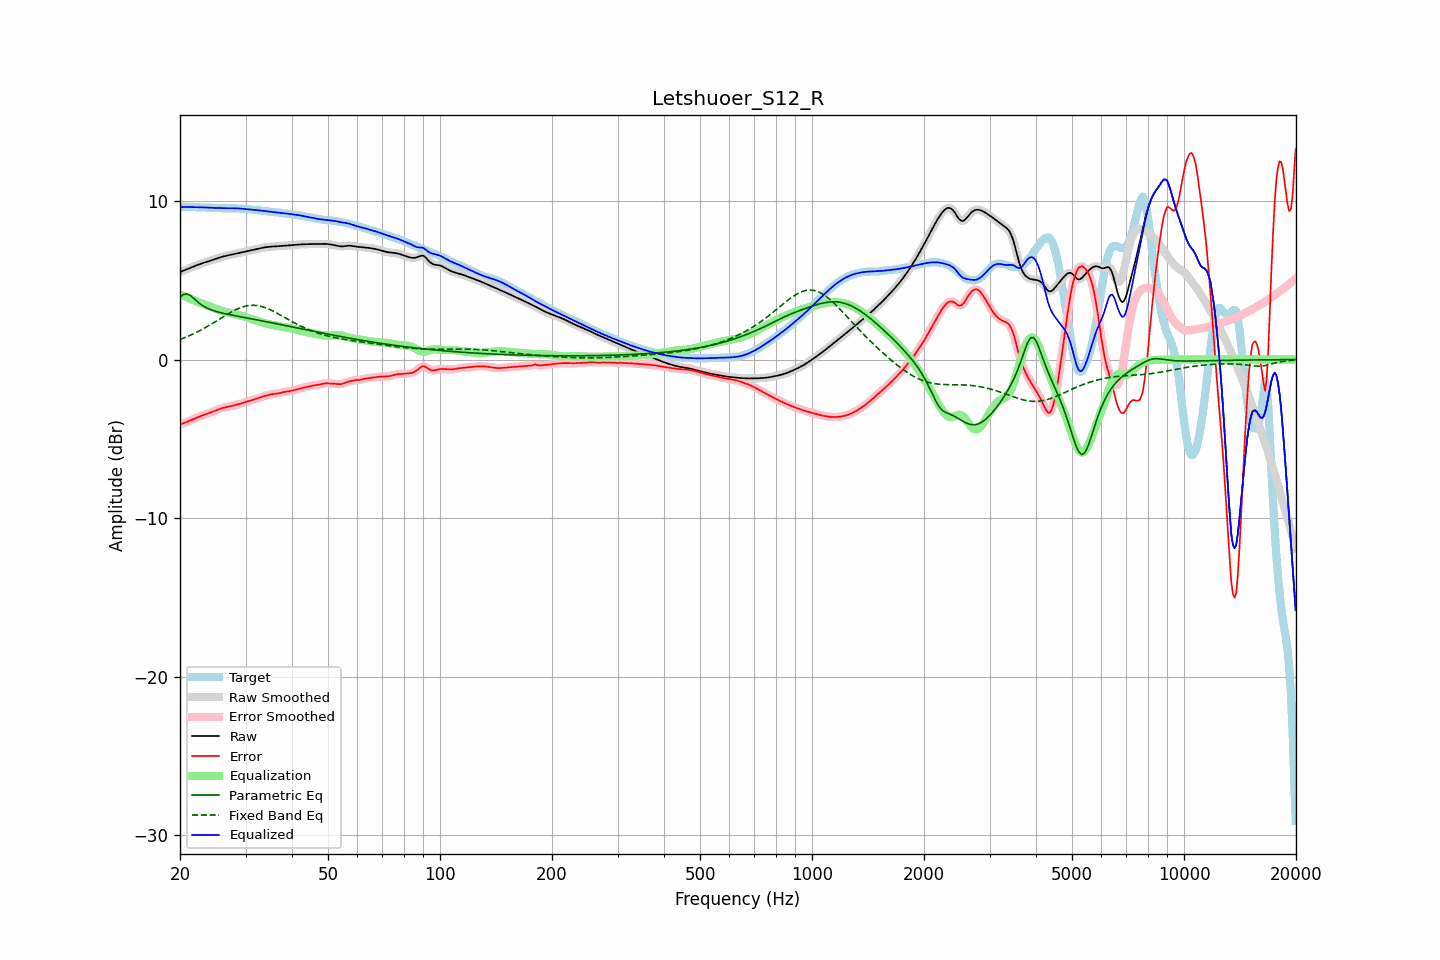

Data behind this chart, as committed beside it:
frequency, raw, error, smoothed, error_smoothed, equalization, parametric_eq, fixed_band_eq, equalized_raw, equalized_smoothed, target
20.00, 5.52, -4.10, 5.52, -4.10, 4.10, 3.96, 1.27, 9.63, 9.63, 9.62
20.20, 5.56, -4.06, 5.56, -4.06, 4.06, 4.03, 1.31, 9.63, 9.63, 9.63
20.40, 5.61, -4.02, 5.61, -4.02, 4.02, 4.10, 1.35, 9.63, 9.63, 9.63
20.61, 5.65, -3.98, 5.65, -3.98, 3.98, 4.12, 1.39, 9.63, 9.63, 9.63
20.81, 5.69, -3.95, 5.69, -3.94, 3.94, 4.14, 1.43, 9.63, 9.63, 9.63
21.02, 5.73, -3.90, 5.73, -3.90, 3.90, 4.11, 1.47, 9.62, 9.62, 9.63
21.23, 5.77, -3.86, 5.77, -3.86, 3.86, 4.07, 1.52, 9.62, 9.62, 9.63
21.44, 5.81, -3.82, 5.81, -3.82, 3.81, 3.99, 1.56, 9.62, 9.62, 9.62
21.66, 5.85, -3.77, 5.85, -3.77, 3.77, 3.91, 1.61, 9.62, 9.62, 9.62
21.87, 5.89, -3.72, 5.89, -3.73, 3.73, 3.82, 1.66, 9.62, 9.62, 9.62
22.09, 5.93, -3.68, 5.93, -3.68, 3.68, 3.73, 1.71, 9.62, 9.62, 9.61
22.31, 5.97, -3.64, 5.97, -3.64, 3.64, 3.64, 1.76, 9.61, 9.61, 9.61
22.54, 6.01, -3.60, 6.01, -3.60, 3.60, 3.56, 1.81, 9.61, 9.61, 9.61
22.76, 6.05, -3.56, 6.05, -3.56, 3.56, 3.48, 1.86, 9.61, 9.61, 9.61
22.99, 6.08, -3.52, 6.08, -3.52, 3.52, 3.41, 1.92, 9.61, 9.61, 9.60
23.22, 6.12, -3.49, 6.12, -3.48, 3.48, 3.35, 1.97, 9.60, 9.60, 9.60
23.45, 6.15, -3.45, 6.15, -3.45, 3.45, 3.29, 2.03, 9.60, 9.60, 9.60
23.69, 6.18, -3.41, 6.18, -3.41, 3.41, 3.24, 2.09, 9.59, 9.59, 9.59
23.92, 6.21, -3.38, 6.21, -3.38, 3.37, 3.20, 2.15, 9.58, 9.58, 9.59
24.16, 6.24, -3.34, 6.24, -3.34, 3.33, 3.16, 2.21, 9.58, 9.58, 9.58
24.40, 6.28, -3.30, 6.28, -3.30, 3.30, 3.12, 2.27, 9.57, 9.57, 9.58
24.65, 6.31, -3.26, 6.31, -3.26, 3.26, 3.08, 2.33, 9.57, 9.57, 9.57
24.89, 6.35, -3.22, 6.35, -3.22, 3.22, 3.05, 2.39, 9.56, 9.56, 9.56
25.14, 6.38, -3.18, 6.38, -3.18, 3.18, 3.02, 2.46, 9.56, 9.56, 9.56
25.39, 6.42, -3.14, 6.42, -3.14, 3.14, 2.99, 2.52, 9.56, 9.56, 9.56
25.65, 6.45, -3.10, 6.45, -3.10, 3.10, 2.97, 2.58, 9.56, 9.56, 9.55
25.91, 6.48, -3.07, 6.48, -3.07, 3.07, 2.94, 2.65, 9.55, 9.55, 9.55
26.16, 6.51, -3.04, 6.51, -3.04, 3.04, 2.92, 2.71, 9.55, 9.55, 9.55
26.43, 6.53, -3.02, 6.53, -3.02, 3.02, 2.89, 2.77, 9.55, 9.55, 9.55
26.69, 6.55, -2.99, 6.55, -2.99, 2.99, 2.87, 2.83, 9.55, 9.55, 9.55
26.96, 6.58, -2.97, 6.58, -2.97, 2.97, 2.85, 2.89, 9.55, 9.55, 9.55
27.23, 6.60, -2.95, 6.60, -2.95, 2.95, 2.83, 2.95, 9.55, 9.55, 9.55
27.50, 6.62, -2.93, 6.62, -2.93, 2.93, 2.81, 3.01, 9.55, 9.55, 9.55
27.77, 6.64, -2.91, 6.64, -2.91, 2.90, 2.79, 3.06, 9.55, 9.55, 9.55
28.05, 6.67, -2.88, 6.66, -2.88, 2.88, 2.77, 3.11, 9.55, 9.55, 9.55
28.33, 6.69, -2.86, 6.69, -2.86, 2.85, 2.75, 3.16, 9.54, 9.54, 9.54
28.62, 6.71, -2.83, 6.71, -2.83, 2.83, 2.73, 3.21, 9.54, 9.54, 9.54
28.90, 6.73, -2.80, 6.73, -2.80, 2.80, 2.71, 3.25, 9.53, 9.53, 9.53
29.19, 6.75, -2.77, 6.75, -2.77, 2.77, 2.69, 3.29, 9.52, 9.52, 9.52
29.48, 6.78, -2.74, 6.78, -2.74, 2.74, 2.67, 3.32, 9.51, 9.51, 9.51
29.78, 6.80, -2.71, 6.80, -2.71, 2.71, 2.66, 3.35, 9.50, 9.50, 9.50
30.08, 6.82, -2.68, 6.82, -2.68, 2.68, 2.64, 3.38, 9.50, 9.50, 9.50
30.38, 6.84, -2.64, 6.84, -2.64, 2.64, 2.62, 3.40, 9.49, 9.49, 9.49
30.68, 6.87, -2.61, 6.87, -2.61, 2.61, 2.60, 3.41, 9.48, 9.48, 9.48
30.99, 6.89, -2.58, 6.89, -2.58, 2.58, 2.58, 3.42, 9.47, 9.47, 9.47
31.30, 6.91, -2.55, 6.91, -2.55, 2.55, 2.56, 3.42, 9.46, 9.46, 9.46
31.61, 6.94, -2.51, 6.94, -2.51, 2.51, 2.54, 3.42, 9.45, 9.45, 9.45
31.93, 6.96, -2.48, 6.96, -2.48, 2.48, 2.52, 3.42, 9.44, 9.44, 9.44
32.24, 6.98, -2.45, 6.98, -2.45, 2.45, 2.50, 3.41, 9.43, 9.43, 9.43
32.57, 7.00, -2.42, 7.00, -2.42, 2.41, 2.48, 3.39, 9.41, 9.41, 9.42
32.89, 7.02, -2.38, 7.02, -2.38, 2.38, 2.46, 3.37, 9.40, 9.40, 9.41
33.22, 7.04, -2.35, 7.04, -2.35, 2.35, 2.44, 3.34, 9.39, 9.39, 9.39
33.55, 7.07, -2.32, 7.07, -2.32, 2.32, 2.43, 3.31, 9.38, 9.38, 9.38
33.89, 7.08, -2.29, 7.08, -2.29, 2.29, 2.41, 3.28, 9.37, 9.37, 9.37
34.23, 7.10, -2.26, 7.10, -2.26, 2.26, 2.39, 3.24, 9.36, 9.36, 9.36
34.57, 7.11, -2.23, 7.11, -2.23, 2.23, 2.37, 3.20, 9.35, 9.35, 9.34
34.92, 7.12, -2.21, 7.12, -2.21, 2.21, 2.35, 3.15, 9.33, 9.33, 9.33
35.27, 7.13, -2.19, 7.13, -2.19, 2.19, 2.33, 3.10, 9.32, 9.32, 9.31
35.62, 7.13, -2.17, 7.13, -2.17, 2.17, 2.31, 3.05, 9.31, 9.31, 9.30
35.97, 7.14, -2.16, 7.14, -2.16, 2.16, 2.29, 3.00, 9.29, 9.29, 9.29
... 635 more rows
